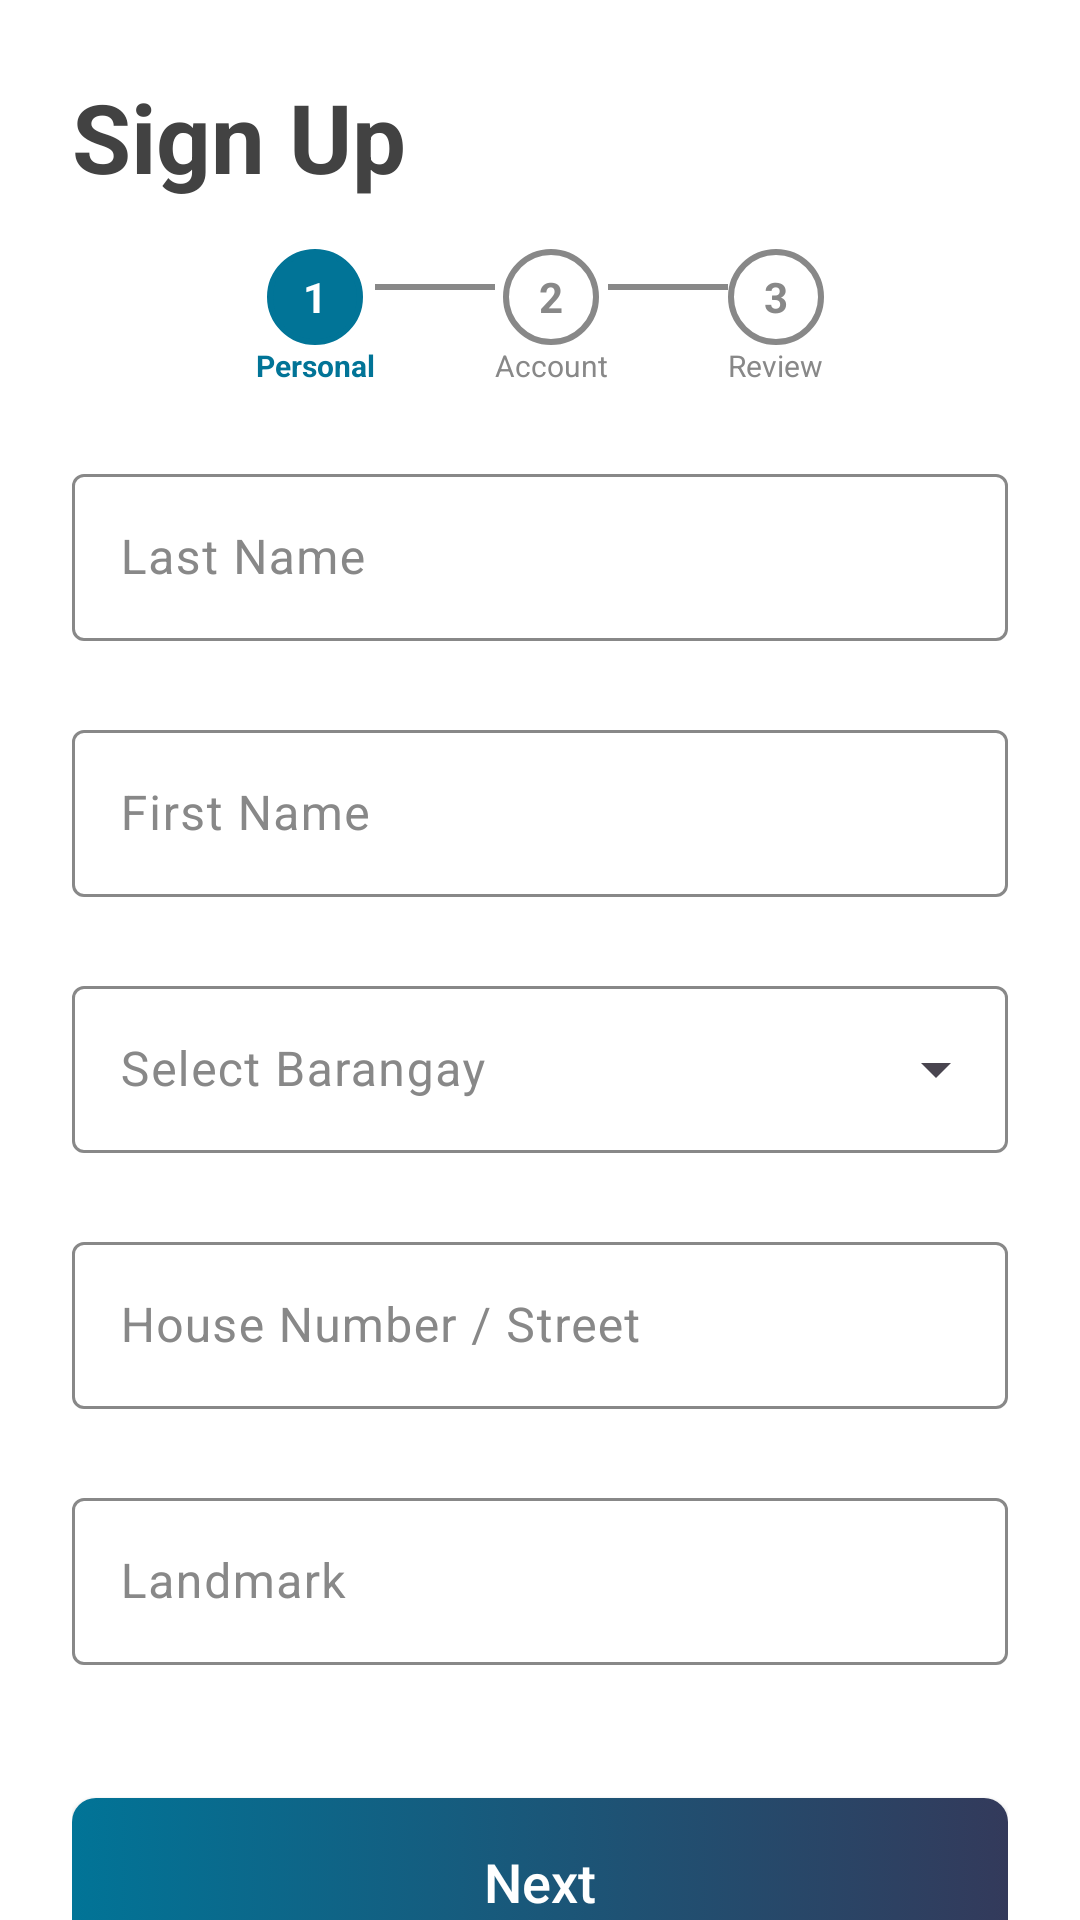

Here is an Android app screen rendered from its layout file. Give the layout XML and the strings, colors and styles it references.
<!-- AndroidManifest.xml: application theme Theme.Houseclean -->
<!-- res/layout/activity_register_step_1.xml -->
<?xml version="1.0" encoding="utf-8"?>
<androidx.constraintlayout.widget.ConstraintLayout xmlns:android="http://schemas.android.com/apk/res/android"
    xmlns:app="http://schemas.android.com/apk/res-auto"
    xmlns:tools="http://schemas.android.com/tools"
    android:id="@+id/main"
    android:layout_width="match_parent"
    android:layout_height="match_parent"
    android:background="#333A5B"
    tools:context=".view.RegisterActivity1">

    <ScrollView
        android:layout_width="match_parent"
        android:layout_height="match_parent"
        android:fillViewport="true"
        android:scrollbars="none">

        <LinearLayout
            android:layout_width="match_parent"
            android:layout_height="wrap_content"
            android:orientation="vertical">

            
            <View
                android:layout_width="match_parent"
                android:layout_height="0dp"
                android:layout_weight="1" />

            <LinearLayout
                android:layout_width="match_parent"
                android:layout_height="wrap_content"
                android:background="@android:color/white"
                android:orientation="vertical"
                android:padding="24dp">

                <TextView
                    android:id="@+id/textSignUp"
                    android:layout_width="wrap_content"
                    android:layout_height="wrap_content"
                    android:text="Sign Up"
                    android:textColor="#424242"
                    android:textSize="32sp"
                    android:textStyle="bold" />

                
                <LinearLayout
                    android:id="@+id/progressLayout"
                    android:layout_width="match_parent"
                    android:layout_height="wrap_content"
                    android:layout_marginTop="16dp"
                    android:gravity="center"
                    android:orientation="horizontal">

                    <LinearLayout
                        android:layout_width="wrap_content"
                        android:layout_height="wrap_content"
                        android:gravity="center"
                        android:orientation="vertical">
                        <TextView
                            android:layout_width="32dp"
                            android:layout_height="32dp"
                            android:background="@drawable/register_step_active"
                            android:gravity="center"
                            android:text="1"
                            android:textColor="@android:color/white"
                            android:textStyle="bold" />
                        <TextView
                            android:layout_width="wrap_content"
                            android:layout_height="wrap_content"
                            android:text="Personal"
                            android:textColor="#017497"
                            android:textSize="10sp"
                            android:textStyle="bold" />
                    </LinearLayout>

                    <View
                        android:layout_width="40dp"
                        android:layout_height="2dp"
                        android:layout_marginBottom="10dp"
                        android:background="#888888" />

                    <LinearLayout
                        android:layout_width="wrap_content"
                        android:layout_height="wrap_content"
                        android:gravity="center"
                        android:orientation="vertical">
                        <TextView
                            android:layout_width="32dp"
                            android:layout_height="32dp"
                            android:background="@drawable/register_step_inactive"
                            android:gravity="center"
                            android:text="2"
                            android:textColor="#888888"
                            android:textStyle="bold" />
                        <TextView
                            android:layout_width="wrap_content"
                            android:layout_height="wrap_content"
                            android:text="Account"
                            android:textColor="#888888"
                            android:textSize="10sp" />
                    </LinearLayout>

                    <View
                        android:layout_width="40dp"
                        android:layout_height="2dp"
                        android:layout_marginBottom="10dp"
                        android:background="#888888" />

                    <LinearLayout
                        android:layout_width="wrap_content"
                        android:layout_height="wrap_content"
                        android:gravity="center"
                        android:orientation="vertical">
                        <TextView
                            android:layout_width="32dp"
                            android:layout_height="32dp"
                            android:background="@drawable/register_step_inactive"
                            android:gravity="center"
                            android:text="3"
                            android:textColor="#888888"
                            android:textStyle="bold" />
                        <TextView
                            android:layout_width="wrap_content"
                            android:layout_height="wrap_content"
                            android:text="Review"
                            android:textColor="#888888"
                            android:textSize="10sp" />
                    </LinearLayout>
                </LinearLayout>

                <com.google.android.material.textfield.TextInputLayout
                    android:id="@+id/layoutLastName"
                    style="@style/AppTextInputLayout"
                    android:layout_width="match_parent"
                    android:layout_height="wrap_content"
                    android:layout_marginTop="24dp"
                    android:hint="Last Name"
                    app:errorEnabled="true">
                    <com.google.android.material.textfield.TextInputEditText
                        android:id="@+id/inputLastName"
                        style="@style/AppTextInputEditText"
                        android:layout_width="match_parent"
                        android:layout_height="wrap_content" />
                </com.google.android.material.textfield.TextInputLayout>

                <com.google.android.material.textfield.TextInputLayout
                    android:id="@+id/layoutFirstName"
                    style="@style/AppTextInputLayout"
                    android:layout_width="match_parent"
                    android:layout_height="wrap_content"
                    android:layout_marginTop="4dp"
                    android:hint="First Name"
                    app:errorEnabled="true">
                    <com.google.android.material.textfield.TextInputEditText
                        android:id="@+id/inputFirstName"
                        style="@style/AppTextInputEditText"
                        android:layout_width="match_parent"
                        android:layout_height="wrap_content" />
                </com.google.android.material.textfield.TextInputLayout>

                <com.google.android.material.textfield.TextInputLayout
                    android:id="@+id/layoutBarangay"
                    style="@style/AppExposedDropdownMenu"
                    android:layout_width="match_parent"
                    android:layout_height="wrap_content"
                    android:layout_marginTop="4dp"
                    android:hint="Select Barangay"
                    app:errorEnabled="true">
                    <AutoCompleteTextView
                        android:id="@+id/dropdownBarangay"
                        android:layout_width="match_parent"
                        android:layout_height="wrap_content"
                        android:inputType="none"
                        android:textColor="@color/input_text"
                        android:textColorHint="@color/input_hint" />
                </com.google.android.material.textfield.TextInputLayout>

                <com.google.android.material.textfield.TextInputLayout
                    android:id="@+id/layoutStreet"
                    style="@style/AppTextInputLayout"
                    android:layout_width="match_parent"
                    android:layout_height="wrap_content"
                    android:layout_marginTop="4dp"
                    android:hint="House Number / Street"
                    app:errorEnabled="true">
                    <com.google.android.material.textfield.TextInputEditText
                        android:id="@+id/inputStreet"
                        style="@style/AppTextInputEditText"
                        android:layout_width="match_parent"
                        android:layout_height="wrap_content" />
                </com.google.android.material.textfield.TextInputLayout>

                <com.google.android.material.textfield.TextInputLayout
                    android:id="@+id/layoutLandmark"
                    style="@style/AppTextInputLayout"
                    android:layout_width="match_parent"
                    android:layout_height="wrap_content"
                    android:layout_marginTop="4dp"
                    android:hint="Landmark"
                    app:errorEnabled="true">
                    <com.google.android.material.textfield.TextInputEditText
                        android:id="@+id/inputLandmark"
                        style="@style/AppTextInputEditText"
                        android:layout_width="match_parent"
                        android:layout_height="wrap_content" />
                </com.google.android.material.textfield.TextInputLayout>

                <Button
                    android:id="@+id/buttonNext"
                    android:layout_width="match_parent"
                    android:layout_height="56dp"
                    android:layout_marginTop="24dp"
                    android:background="@drawable/login_btn_selector"
                    android:text="Next"
                    android:textAllCaps="false"
                    android:textColor="@android:color/white"
                    android:textSize="18sp"
                    app:backgroundTint="@null" />

            </LinearLayout>

            
            <View
                android:layout_width="match_parent"
                android:layout_height="0dp"
                android:layout_weight="1" />

        </LinearLayout>
    </ScrollView>

</androidx.constraintlayout.widget.ConstraintLayout>
<!-- resources referenced by this layout -->
<resources>
  <color name="input_hint">#888888</color>
  <color name="input_text">#424242</color>
  <!-- drawable login_btn_selector (drawable) -->
  <?xml version="1.0" encoding="utf-8"?>
  <selector xmlns:android="http://schemas.android.com/apk/res/android">
      <item android:drawable="@drawable/login_btn_focused" android:state_pressed="true" />
      <item android:drawable="@drawable/login_btn_focused" android:state_focused="true" />
      <item android:drawable="@drawable/login_btn_default" />
  </selector>
  <!-- drawable register_step_active (drawable) -->
  <?xml version="1.0" encoding="utf-8"?>
  <shape xmlns:android="http://schemas.android.com/apk/res/android"
      android:shape="oval">
      <solid android:color="#017497" />
      <stroke
          android:width="2dp"
          android:color="#017497" />
      <size
          android:width="32dp"
          android:height="32dp" />
  </shape>
  <!-- drawable register_step_inactive (drawable) -->
  <?xml version="1.0" encoding="utf-8"?>
  <shape xmlns:android="http://schemas.android.com/apk/res/android"
      android:shape="oval">
      <solid android:color="#FFFFFF" />
      <stroke
          android:width="2dp"
          android:color="#888888" />
      <size
          android:width="32dp"
          android:height="32dp" />
  </shape>
  <style name="AppExposedDropdownMenu" parent="Widget.Material3.TextInputLayout.OutlinedBox.ExposedDropdownMenu">
          <item name="boxStrokeColor">@color/input_stroke_selector</item>
          <item name="hintTextColor">@color/input_hint_selector</item>
          <item name="android:textColorHint">@color/input_hint</item>
          <item name="boxBackgroundColor">@color/input_background_selector</item>
      </style>
  <style name="AppTextInputEditText" parent="Widget.Material3.TextInputEditText.OutlinedBox">
          <item name="android:textColor">@color/input_text</item>
          <item name="android:textColorHint">@color/input_hint</item>
      </style>
  <style name="AppTextInputLayout" parent="Widget.Material3.TextInputLayout.OutlinedBox">
          <item name="boxStrokeColor">@color/input_stroke_selector</item>
          <item name="hintTextColor">@color/input_hint_selector</item>
          <item name="android:textColorHint">@color/input_hint</item>
          <item name="boxBackgroundColor">@color/input_background_selector</item>
      </style>
  <style name="Theme.Houseclean" parent="Base.Theme.Houseclean" />
  <!-- drawable login_btn_focused (drawable) -->
  <?xml version="1.0" encoding="utf-8"?>
  <shape xmlns:android="http://schemas.android.com/apk/res/android"
      android:shape="rectangle">
      <gradient
          android:angle="0"
          android:endColor="#b95353"
          android:startColor="#f1b856"
          android:type="linear" />
      <corners android:radius="8dp" />
  </shape>
  <!-- drawable login_btn_default (drawable) -->
  <?xml version="1.0" encoding="utf-8"?>
  <shape xmlns:android="http://schemas.android.com/apk/res/android"
      android:shape="rectangle">
      <gradient
          android:angle="0"
          android:endColor="#333A5B"
          android:startColor="#017497"
          android:type="linear" />
      <corners android:radius="8dp" />
  </shape>
  <style name="Base.Theme.Houseclean" parent="Theme.Material3.DayNight.NoActionBar">
          
          <item name="colorPrimary">@color/input_highlight</item>
          <item name="colorControlActivated">@color/input_highlight</item>
          <item name="colorControlHighlight">@color/input_highlight</item>
  
          
          <item name="textInputStyle">@style/Widget.Material3.TextInputLayout.OutlinedBox</item>
      </style>
  <color name="input_highlight">#3FBFF5</color>
</resources>
